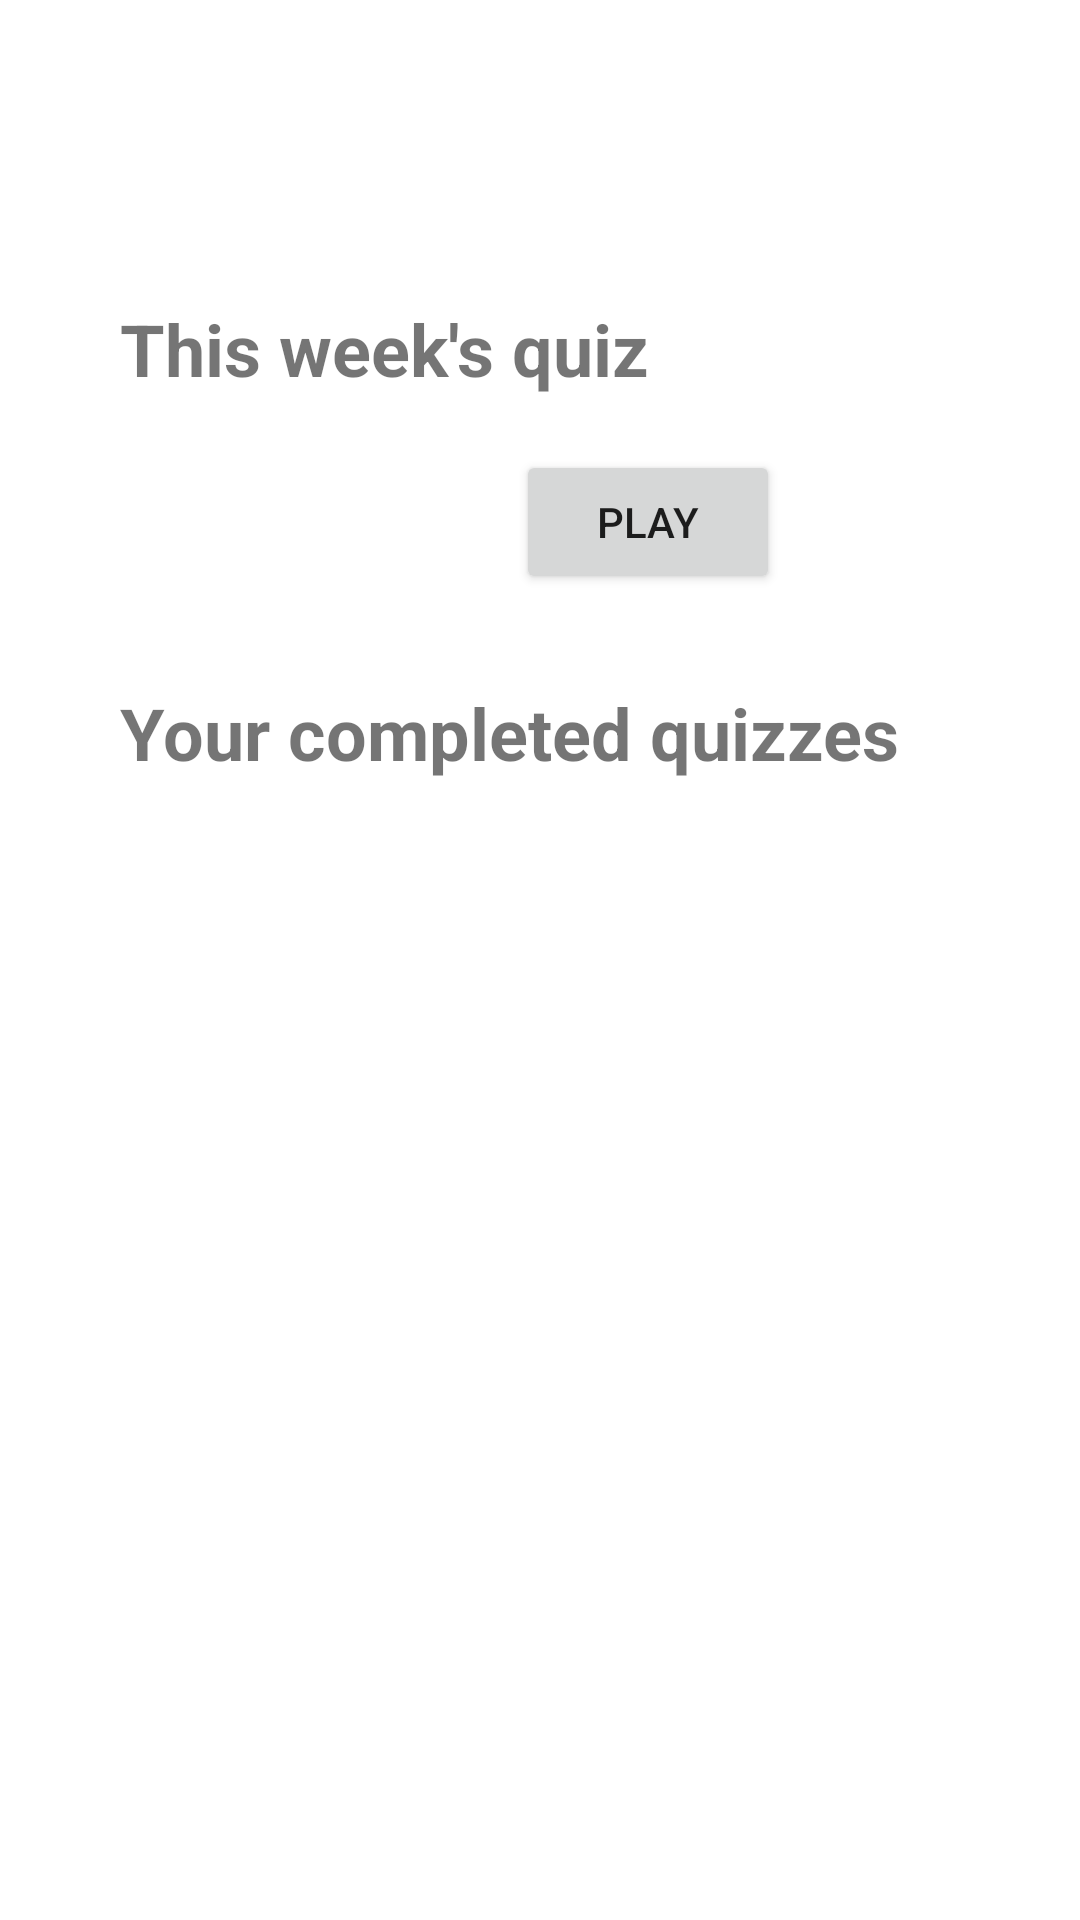

This screen was rendered from an Android layout file. Write that file and the resources it references.
<!-- AndroidManifest.xml: application theme Theme.HotTopicsQuiz -->
<!-- res/layout/activity_quizmenu.xml -->
<?xml version="1.0" encoding="utf-8"?>
<LinearLayout
    xmlns:android="http://schemas.android.com/apk/res/android"
    xmlns:tools="http://schemas.android.com/tools"
    android:layout_width="match_parent"
    android:layout_height="match_parent"
    android:orientation="vertical">

    <androidx.appcompat.widget.AppCompatTextView
        android:id="@+id/quizmenu_greeting"
        android:layout_width="match_parent"
        android:layout_height="90dp"
        android:padding="15dp"
        android:textAlignment="viewStart"
        android:textSize="32sp"
        android:textStyle="bold">
    </androidx.appcompat.widget.AppCompatTextView>

    <LinearLayout
        android:layout_width="match_parent"
        android:layout_height="wrap_content"
        android:orientation="vertical">

        <androidx.appcompat.widget.AppCompatTextView
            android:layout_width="match_parent"
            android:layout_height="60dp"
            android:padding="10dp"
            android:paddingStart="40dp"
            android:paddingEnd="40dp"
            android:text="@string/quizmenu_thisweeksquiz"
            android:textSize="24sp"
            android:textStyle="bold">
        </androidx.appcompat.widget.AppCompatTextView>

        <RelativeLayout
            android:layout_width="match_parent"
            android:layout_height="wrap_content"
            android:orientation="horizontal"
            android:paddingHorizontal="100dp">

            <androidx.appcompat.widget.AppCompatTextView
                android:id="@+id/quizmenu_thisweeksquiz_title"
                android:layout_width="wrap_content"
                android:layout_height="wrap_content"
                android:textSize="24sp"
                android:layout_centerVertical="true"
                android:layout_alignParentStart="true">
            </androidx.appcompat.widget.AppCompatTextView>

            <androidx.appcompat.widget.AppCompatButton
                android:id="@+id/quizmenu_thisweeksquiz_playbutton"
                android:layout_width="wrap_content"
                android:layout_height="wrap_content"
                android:layout_alignParentEnd="true"
                android:text="@string/quizmenu_thisweeksquiz_playbutton_text"
                tools:ignore="RelativeOverlap">
            </androidx.appcompat.widget.AppCompatButton>
        </RelativeLayout>

        <androidx.appcompat.widget.AppCompatTextView
            android:layout_width="match_parent"
            android:layout_height="60dp"
            android:layout_marginTop="20dp"
            android:padding="10dp"
            android:paddingStart="40dp"
            android:paddingEnd="40dp"
            android:text="@string/quizmenu_yourcompletedquizzes"
            android:textSize="24sp"
            android:textStyle="bold">
        </androidx.appcompat.widget.AppCompatTextView>

        <ListView
            android:id="@+id/quizmenu_completedquizzes_listview"
            android:layout_width="match_parent"
            android:layout_height="wrap_content"
            android:paddingHorizontal="60dp">
        </ListView>

    </LinearLayout>

</LinearLayout>
<!-- resources referenced by this layout -->
<resources>
  <string name="quizmenu_thisweeksquiz">This week\'s quiz</string>
  <string name="quizmenu_thisweeksquiz_playbutton_text">Play</string>
  <string name="quizmenu_yourcompletedquizzes">Your completed quizzes</string>
  <style name="Theme.HotTopicsQuiz" parent="Theme.MaterialComponents.DayNight.DarkActionBar">
          
          <item name="colorPrimary">@color/purple_500</item>
          <item name="colorPrimaryVariant">@color/purple_700</item>
          <item name="colorOnPrimary">@color/white</item>
          
          <item name="colorSecondary">@color/teal_200</item>
          <item name="colorSecondaryVariant">@color/teal_700</item>
          <item name="colorOnSecondary">@color/black</item>
          
          <item name="android:statusBarColor" tools:targetApi="l">?attr/colorPrimaryVariant</item>
          
      </style>
  <color name="purple_500">#FF6200EE</color>
  <color name="purple_700">#FF3700B3</color>
  <color name="white">#FFFFFFFF</color>
  <color name="teal_200">#FF03DAC5</color>
  <color name="teal_700">#FF018786</color>
  <color name="black">#FF000000</color>
</resources>
